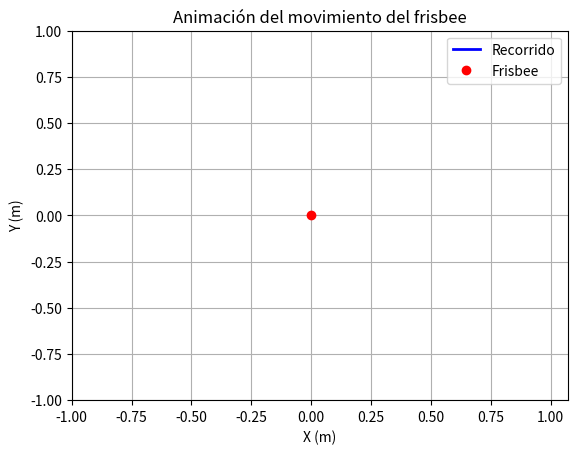

Here is the Python script that generated this plot:
import matplotlib.pyplot as plt
import matplotlib.animation as animation
import math

G = 9.81

class SimuladorFrisbee:
    def __init__(self, cd, cl, G, timestamps, ax, ay):
        self.cd = cd
        self.cl = cl
        self.G = G
        self.timestamps = timestamps
        self.ax = ax
        self.ay = ay

        self.positions_x = []
        self.positions_y = []
        self.velocities_x = []
        self.velocities_y = []

    def simular(self, vx0=0, vy0=0, x0=0, y0=0):
        vx, vy = vx0, vy0
        x, y = x0, y0

        self.positions_x = [x]
        self.positions_y = [y]
        self.velocities_x = [vx]
        self.velocities_y = [vy]

        for i in range(1, len(self.timestamps)):
            dt = (self.timestamps[i] - self.timestamps[i-1]) / 1000.0

            # Calcular aceleración total con Pitágoras
            a = math.sqrt(self.ax[i]**2 + self.ay[i]**2)

            # Puedes usar 'a' en vez de ax y ay, por ejemplo:
            # Aquí se reparte la aceleración en la dirección actual de movimiento
            if vx == 0 and vy == 0:
                ax_unit, ay_unit = 1, 0  # Por defecto hacia X si está en reposo
            else:
                norm = math.sqrt(vx**2 + vy**2)
                ax_unit = vx / norm
                ay_unit = vy / norm

            ax_eff = a * ax_unit
            ay_eff = a * ay_unit

            dvx = -self.cd * vx + self.cl * vy + ax_eff
            vx += dvx * dt

            dvy = -self.G + self.cl * vx - self.cd * vy + ay_eff
            vy += dvy * dt

            x += vx * dt
            y += vy * dt

            if y < 0:
                y = 0
                self.positions_x.append(x)
                self.positions_y.append(y)
                self.velocities_x.append(vx)
                self.velocities_y.append(vy)
                break

            self.positions_x.append(x)
            self.positions_y.append(y)
            self.velocities_x.append(vx)
            self.velocities_y.append(vy)

    def animar(self):
        fig, ax = plt.subplots()
        ax.set_title('Animación del movimiento del frisbee')
        ax.set_xlabel('X (m)')
        ax.set_ylabel('Y (m)')
        ax.grid()
        recorrido, = ax.plot([], [], 'b-', lw=2, label='Recorrido')
        punto, = ax.plot([], [], 'ro', label='Frisbee')
        ax.set_xlim(min(self.positions_x) - 1, max(self.positions_x) + 1)
        ax.set_ylim(min(self.positions_y) - 1, max(self.positions_y) + 1)
        ax.legend()

        def update(frame):
            recorrido.set_data(self.positions_x[:frame+1], self.positions_y[:frame+1])
            punto.set_data([self.positions_x[frame]], [self.positions_y[frame]])
            return recorrido, punto

        ani = animation.FuncAnimation(
            fig, update, frames=len(self.positions_x), interval=300, blit=True, repeat=False
        )
        plt.show()

def main():
    cd = 0.08
    cl = 0.15
    timestamps = [i*100 for i in range(21)]  # 0, 100, ..., 2000 ms
    ax = [6 - 0.1*i for i in range(21)]      # Disminuye el impulso poco a poco
    ay = [4 - 0.08*i for i in range(21)]   # Sustentación que va bajando

    sim = SimuladorFrisbee(cd, cl, G, timestamps, ax, ay)
    sim.simular()
    sim.animar()  # Solo la animación

if __name__ == "__main__":
    main()